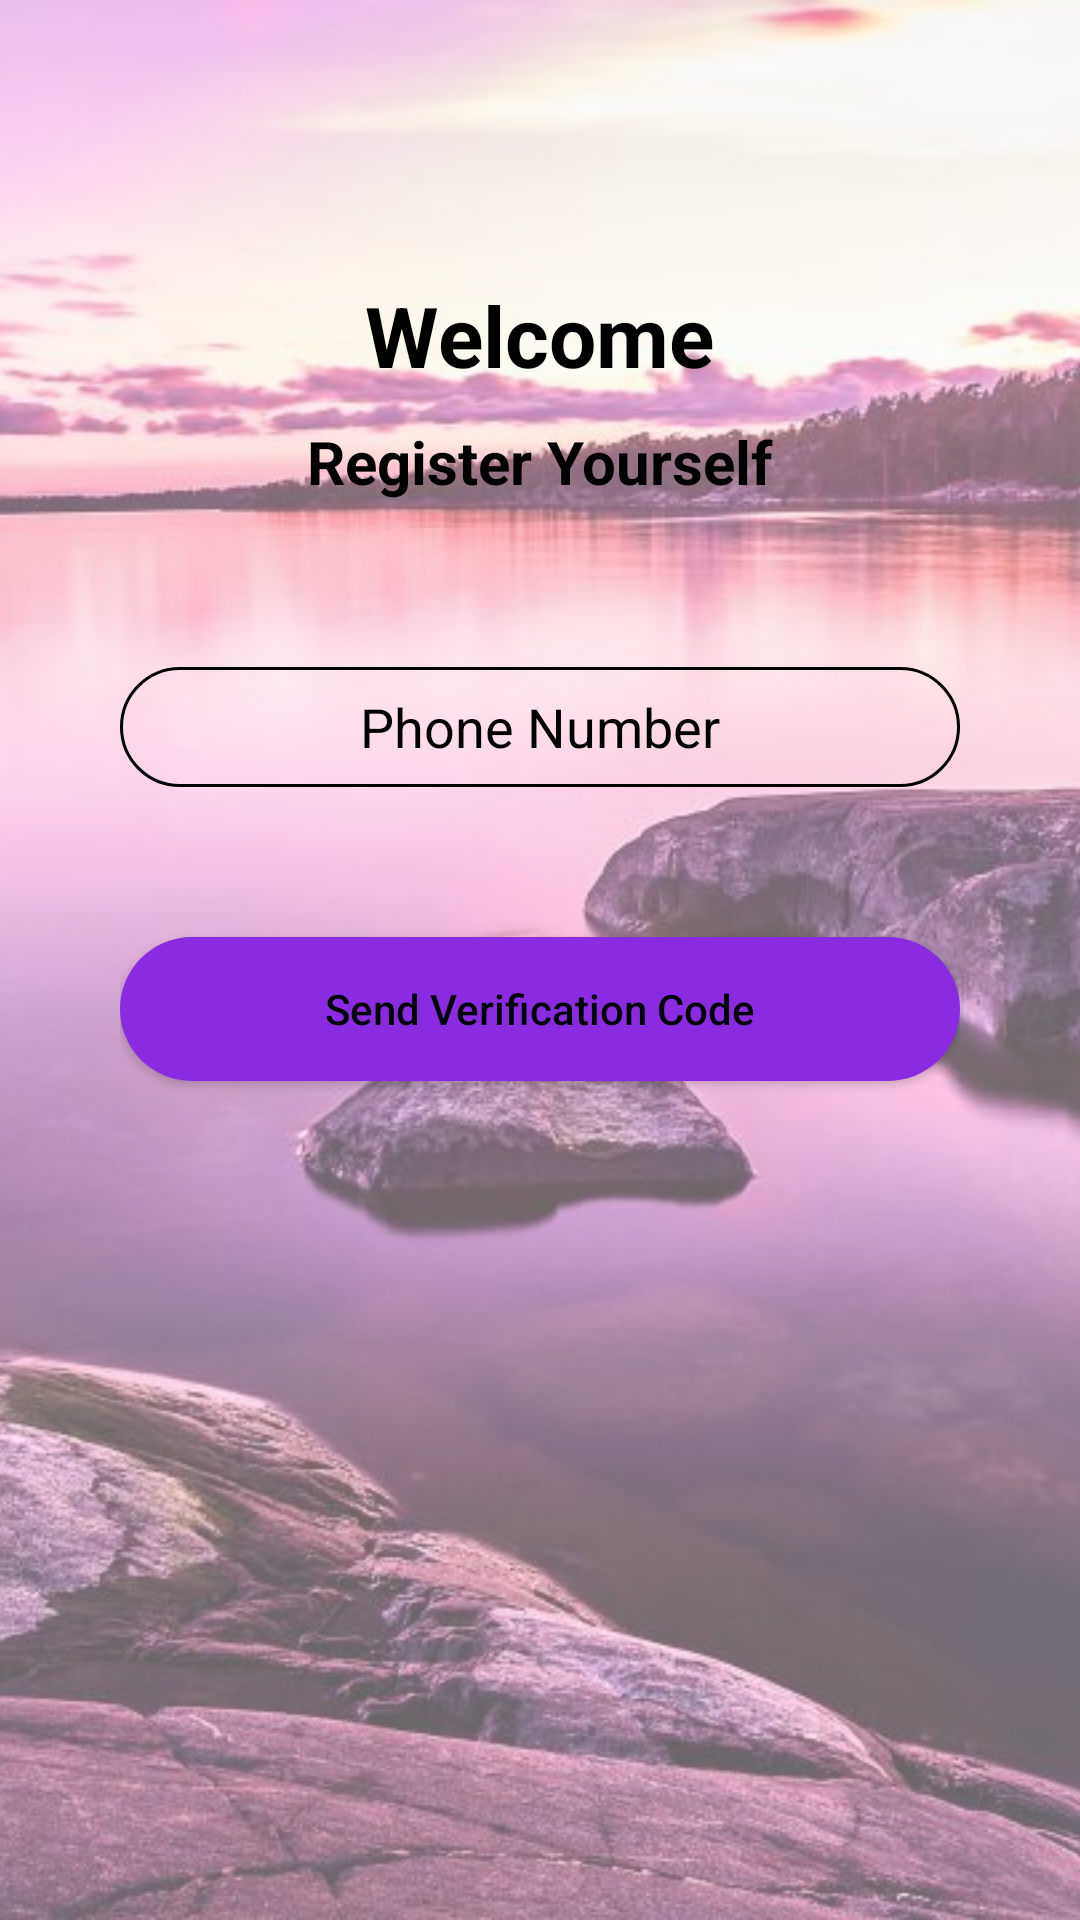

This screen was rendered from an Android layout file. Write that file and the resources it references.
<!-- AndroidManifest.xml: application theme AppTheme -->
<!-- res/layout/activity_register2.xml -->
<?xml version="1.0" encoding="utf-8"?>
<RelativeLayout xmlns:android="http://schemas.android.com/apk/res/android"
    xmlns:app="http://schemas.android.com/apk/res-auto"
    xmlns:tools="http://schemas.android.com/tools"
    android:layout_width="match_parent"
    android:layout_height="match_parent"
    tools:context=".Register2">
    <ImageView
        android:id="@+id/registration_id"
        android:layout_width="match_parent"
        android:layout_height="match_parent"
        android:alpha="0.60"
        android:scaleType="centerCrop"
        android:src="@drawable/p3" />
    <LinearLayout
        android:layout_width="329dp"
        android:layout_height="494dp"
        android:layout_centerInParent="true"
        android:layout_marginLeft="40dp"
        android:layout_marginRight="40dp"
        android:orientation="vertical"
        android:visibility="visible">

    <TextView
        android:layout_width="wrap_content"
        android:layout_height="wrap_content"
        android:layout_gravity="center"
        android:text="Welcome"
        android:textColor="@android:color/black"
        android:layout_marginTop="20dp"
        android:textSize="28dp"
        android:textStyle="bold"
        app:fontFamily="@font/aclonica" />

        <TextView
            android:layout_width="wrap_content"
            android:layout_height="wrap_content"
            android:layout_gravity="center"
            android:text="Register Yourself"
            android:textColor="@android:color/black"
            android:layout_marginTop="10dp"
            android:layout_marginBottom="50dp"
            android:textSize="20dp"
            android:textStyle="bold"
            app:fontFamily="@font/aclonica" />

        <EditText
            android:id="@+id/register_phoneNo"
            android:layout_width="match_parent"
            android:hint="Phone Number"
            android:ems="10"
            android:inputType="phone"
            android:gravity="center"
            android:layout_marginTop="5dp"
            android:textColorHint="@android:color/black"
            android:background="@drawable/rounded_border"
            android:layout_height="40dp"/>
        <EditText
            android:id="@+id/verificationCode"
            android:layout_width="match_parent"
            android:layout_height="40dp"
            android:background="@drawable/rounded_border"
            android:gravity="center"
            android:layout_marginTop="5dp"
            android:hint="Enter OTP"
            android:textColorHint="@android:color/black"
            android:visibility="invisible" />

        <Button
            android:id="@+id/sendVerificationCodebtn"
            android:layout_width="match_parent"
            android:text="Send Verification Code"
            android:textAllCaps="false"
            android:layout_marginTop="5dp"
            android:textColor="@android:color/black"
            android:background="@drawable/rounded_button"
            android:layout_height="wrap_content"/>

        <Button
            android:id="@+id/RegisterBtn"
            android:layout_width="match_parent"
            android:layout_height="wrap_content"
            android:layout_gravity="center_horizontal"
            android:background="@drawable/rounded_button"
            android:text="Register"
            android:layout_marginTop="5dp"
            android:textAllCaps="false"
            android:textColor="@android:color/black"
            android:visibility="invisible"/>

        <ProgressBar
            android:id="@+id/progressBar"
            style="?android:attr/progressBarStyle"
            android:layout_marginTop="5dp"
            android:layout_width="match_parent"
            android:layout_height="wrap_content"
            android:visibility="invisible" />
    </LinearLayout>


</RelativeLayout>
<!-- resources referenced by this layout -->
<resources>
  <!-- drawable p3: jpg bitmap (drawable, 137357 bytes) -->
  <!-- drawable rounded_border (drawable-v24) -->
  <?xml version="1.0" encoding="utf-8"?>
  <selector xmlns:android="http://schemas.android.com/apk/res/android">
  <item>
      <shape android:shape="rectangle">
          <corners android:radius="30dp"/>
          <stroke
              android:width="1dp"
              android:color="@android:color/black"/>
      </shape>
  </item>
  </selector>
  <!-- drawable rounded_button (drawable-v24) -->
  <?xml version="1.0" encoding="utf-8"?>
  <selector xmlns:android="http://schemas.android.com/apk/res/android">
  <item>
      <shape android:shape="rectangle">
          <solid android:color="#8A2BE2"/>
          <corners android:radius="30dp"/>
      </shape>
  </item>
  </selector>
  <style name="AppTheme" parent="Theme.AppCompat.Light.DarkActionBar">
          
          <item name="colorPrimary">@color/colorPrimary</item>
          <item name="colorPrimaryDark">@color/colorPrimaryDark</item>
          <item name="colorAccent">@color/colorAccent</item>
  
      </style>
  <color name="colorPrimary">#9370DB</color>
  <color name="colorPrimaryDark">#8A2BE2</color>
  <color name="colorAccent">#FF4081</color>
</resources>
